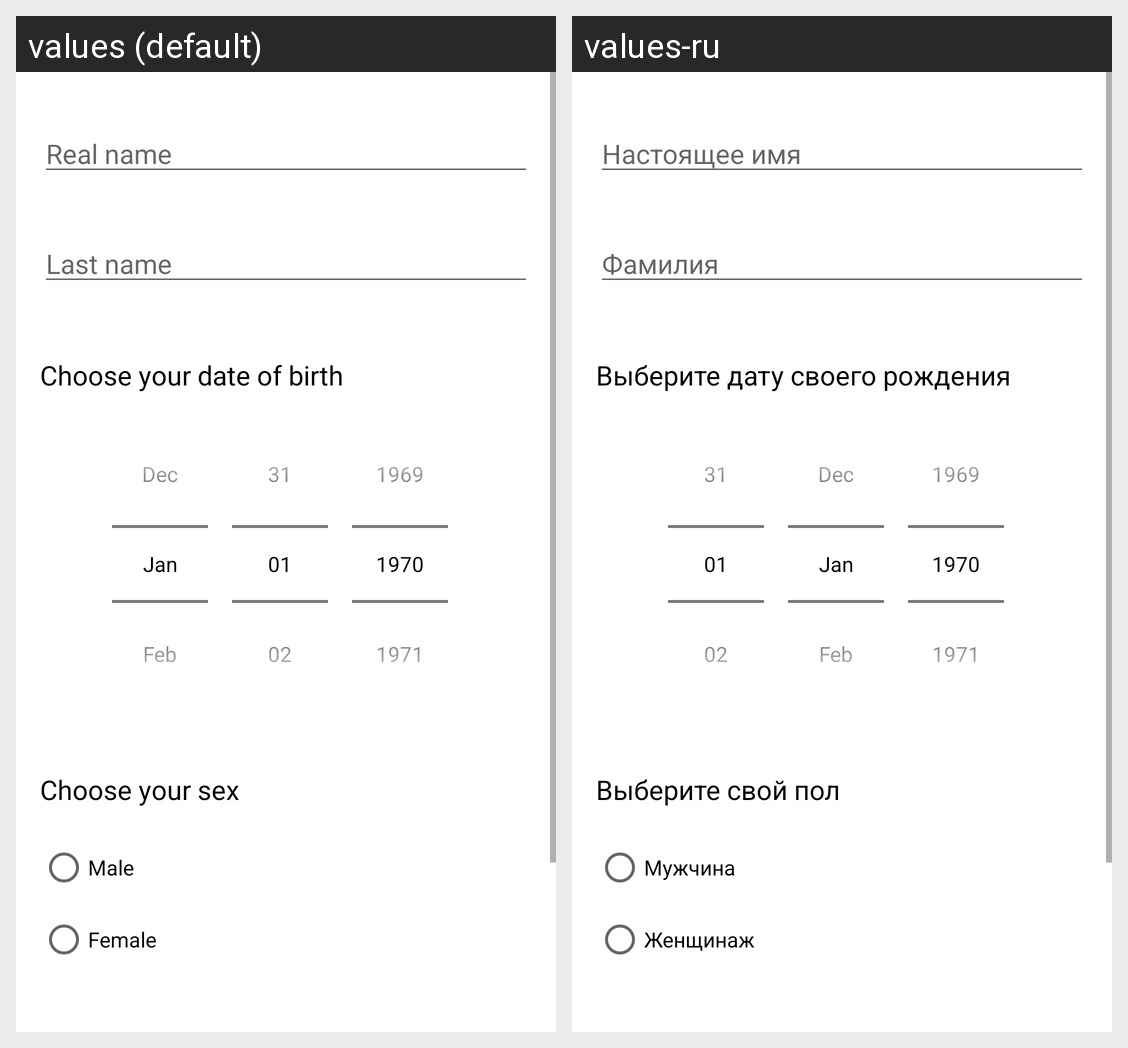

For this localized Android screen grid, give each drawn string resource with its value in every locale shown.
Android screen res/layout/fragment_change_user_data.xml rendered under 2 locales, left to right: values (default), values-ru. Device: Nexus 5 (rendered at 1080×1920; each locale shown at half size, 540×960, under a caption strip naming it); theme Theme.SingMeApp.
Strings drawn on this screen, with the default value and each locale's value (text and hints the layout hard-codes, and strings that could not be matched under every locale, appear in the picture but are not listed):

real_name
  values: Real name
  values-ru: Настоящее имя

last_name
  values: Last name
  values-ru: Фамилия

choose_date_birth
  values: Choose your date of birth
  values-ru: Выберите дату своего рождения

male
  values: Male
  values-ru: Мужчина

female
  values: Female
  values-ru: Женщинаж

choose_sex
  values: Choose your sex
  values-ru: Выберите свой пол
